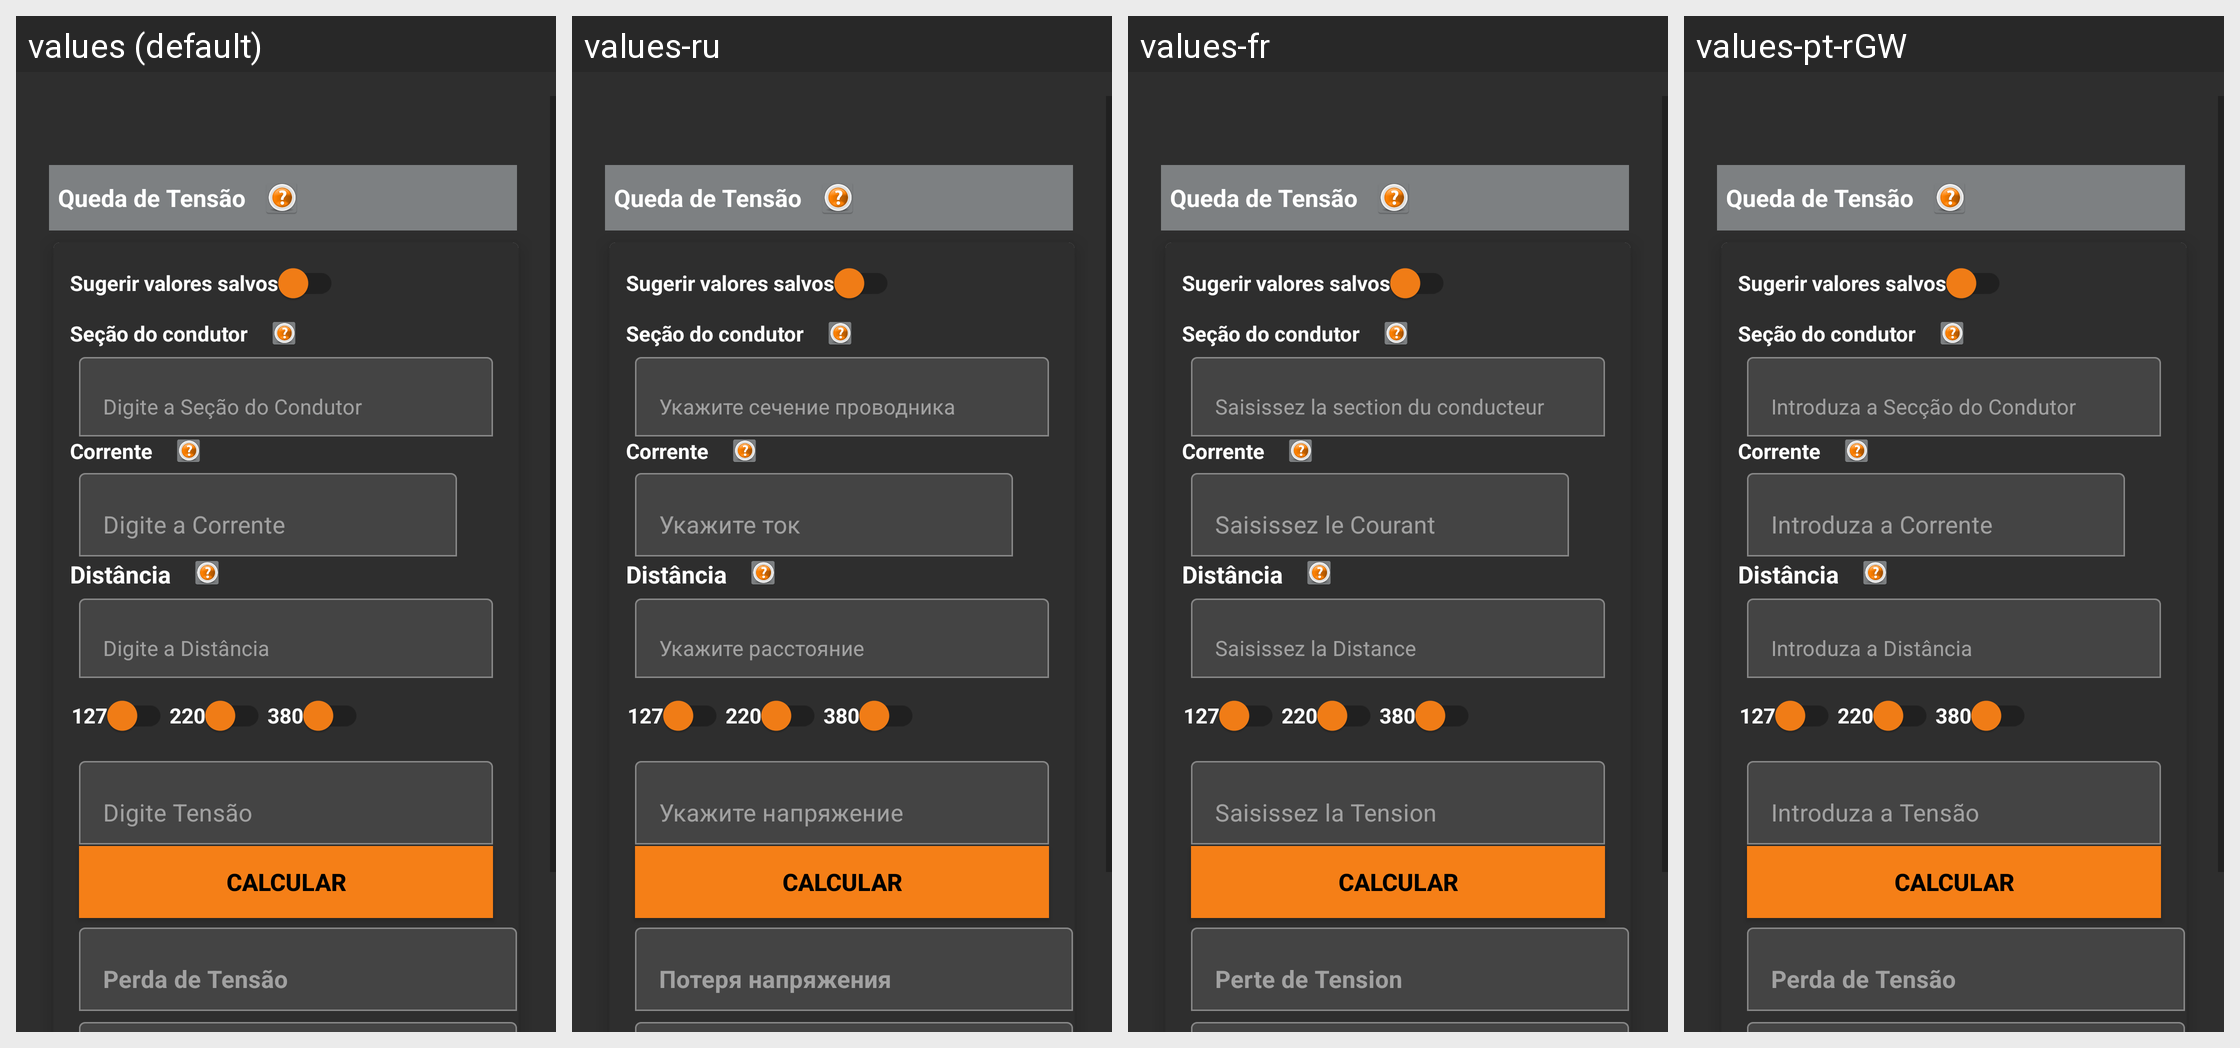

Strings drawn on this Android screen and how each of the app's shown locales translates them:
Android screen res/layout/activity_quedade_tensao.xml rendered under 4 locales, left to right: values (default), values-ru, values-fr, values-pt-rGW. Device: Nexus 5 (rendered at 1080×1920; each locale shown at half size, 540×960, under a caption strip naming it); theme Theme.Eletricista.
Other locales in the repository, not shown: values-de, values-en, values-es, values-es-rES, values-pt-rPT.
Strings drawn on this screen, with the default value and each locale's value (text and hints the layout hard-codes, and strings that could not be matched under every locale, appear in the picture but are not listed):

txtDadosIniciaisQuedaDeTensao
  values: Queda de Tensão
  values-ru: Queda de Tensão  [not translated; the default value is used]
  values-fr: Queda de Tensão  [not translated; the default value is used]
  values-pt-rGW: Queda de Tensão  [not translated; the default value is used]

swSugerirValores
  values: Sugerir valores salvos
  values-ru: Sugerir valores salvos  [not translated; the default value is used]
  values-fr: Sugerir valores salvos  [not translated; the default value is used]
  values-pt-rGW: Sugerir valores salvos  [not translated; the default value is used]

editHintSecaoCondutor
  values: Digite a Seção do Condutor
  values-ru: Укажите сечение проводника
  values-fr: Saisissez la section du conducteur
  values-pt-rGW: Introduza a Secção do Condutor

editHintCorrente
  values: Digite a Corrente
  values-ru: Укажите ток
  values-fr: Saisissez le Courant
  values-pt-rGW: Introduza a Corrente

txtDistancia
  values: Distância
  values-ru: Distância  [not translated; the default value is used]
  values-fr: Distância  [not translated; the default value is used]
  values-pt-rGW: Distância  [not translated; the default value is used]

editHintDistancia
  values: Digite a Distância
  values-ru: Укажите расстояние
  values-fr: Saisissez la Distance
  values-pt-rGW: Introduza a Distância

sw127
  values: 127
  values-ru: 127  [not translated; the default value is used]
  values-fr: 127  [not translated; the default value is used]
  values-pt-rGW: 127  [not translated; the default value is used]

sw220
  values: 220
  values-ru: 220  [not translated; the default value is used]
  values-fr: 220  [not translated; the default value is used]
  values-pt-rGW: 220  [not translated; the default value is used]

sw380
  values: 380
  values-ru: 380  [not translated; the default value is used]
  values-fr: 380  [not translated; the default value is used]
  values-pt-rGW: 380  [not translated; the default value is used]

editHintTensao
  values: Digite Tensão
  values-ru: Укажите напряжение
  values-fr: Saisissez la Tension
  values-pt-rGW: Introduza a Tensão

btnCalcular
  values: CALCULAR
  values-ru: CALCULAR  [not translated; the default value is used]
  values-fr: CALCULAR  [not translated; the default value is used]
  values-pt-rGW: CALCULAR  [not translated; the default value is used]

editHintResultado
  values: Perda de Tensão
  values-ru: Потеря напряжения
  values-fr: Perte de Tension
  values-pt-rGW: Perda de Tensão
